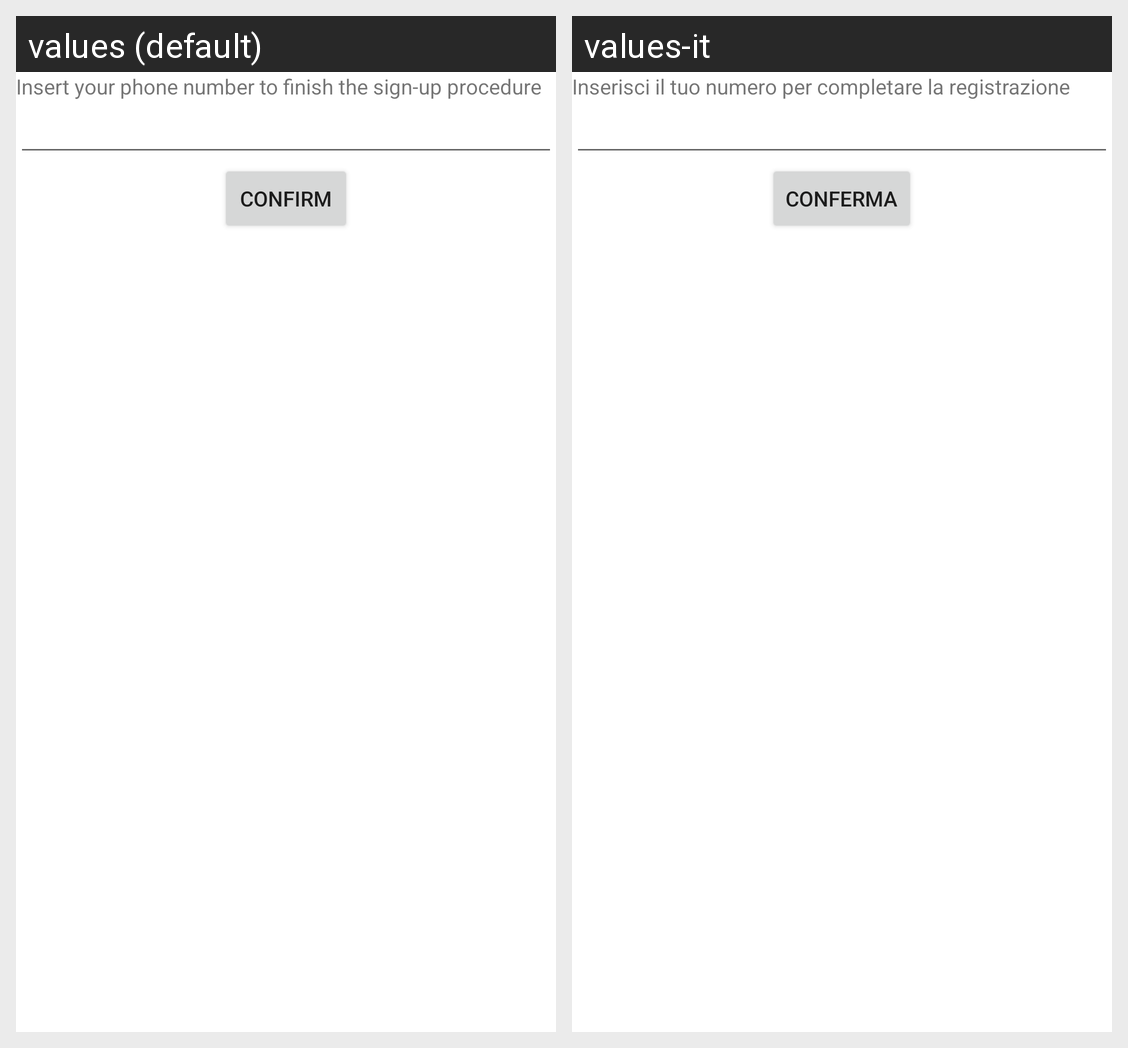

For this localized Android screen grid, give each drawn string resource with its value in every locale shown.
Android screen res/layout/fragment_finish_sign_up.xml rendered under 2 locales, left to right: values (default), values-it. Device: Nexus 5 (rendered at 1080×1920; each locale shown at half size, 540×960, under a caption strip naming it); theme Theme.LocalExchange.
Strings drawn on this screen, with the default value and each locale's value (text and hints the layout hard-codes, and strings that could not be matched under every locale, appear in the picture but are not listed):

insert_number_to_complete_label
  values: Insert your phone number to finish the sign-up procedure
  values-it: Inserisci il tuo numero per completare la registrazione

confirm
  values: Confirm
  values-it: Conferma
